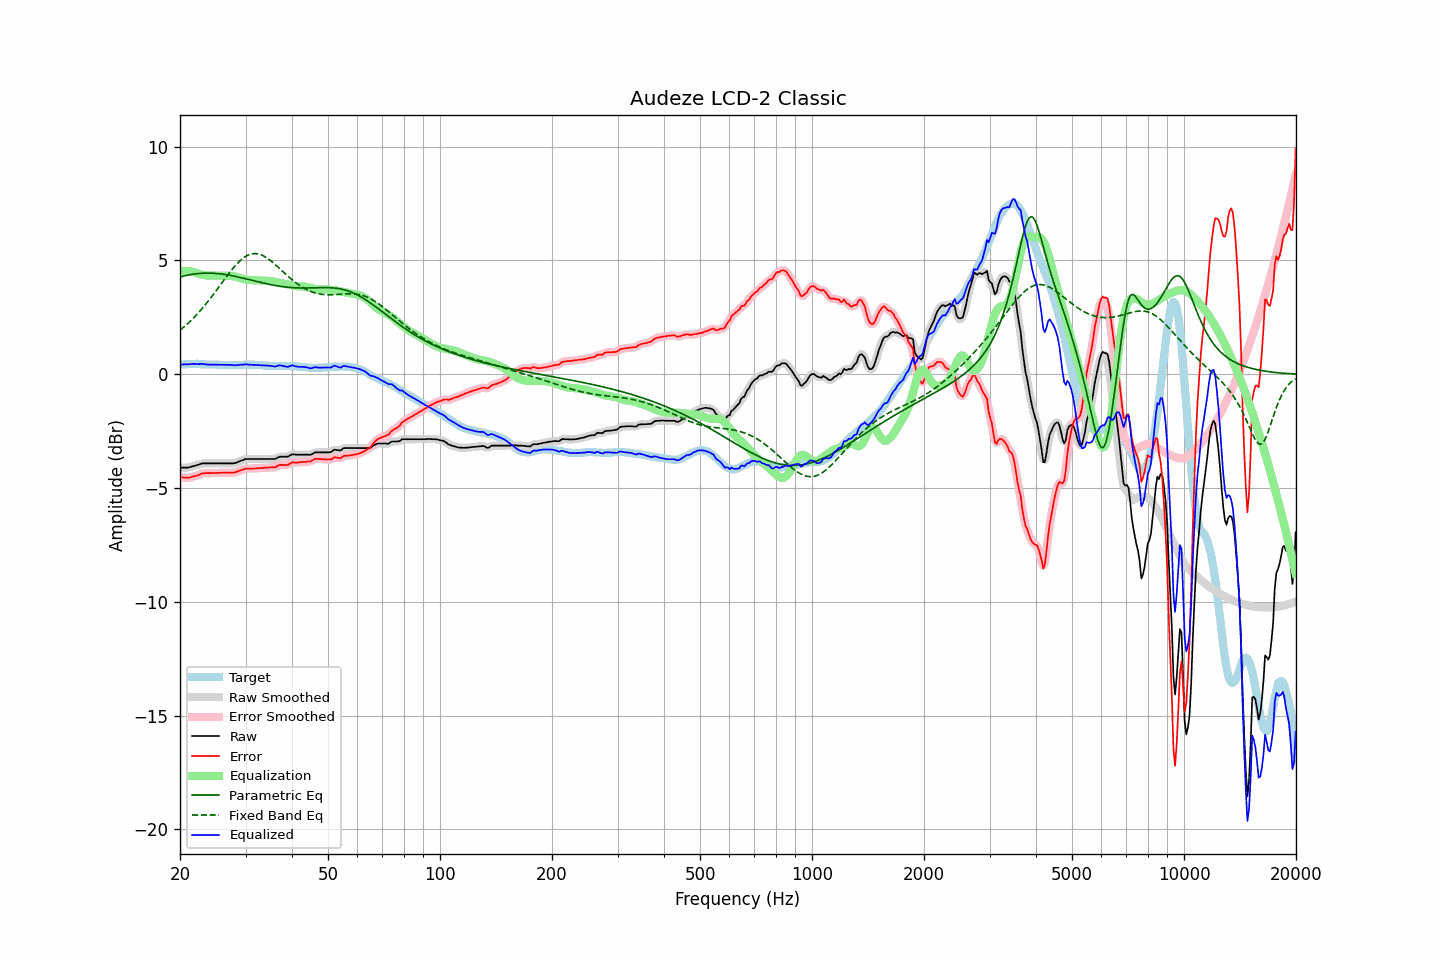

The data file committed next to this chart (first rows):
frequency, raw, error, smoothed, error_smoothed, equalization, parametric_eq, fixed_band_eq, equalized_raw, equalized_smoothed, target
20.00, -4.10, -4.52, -4.10, -4.52, 4.52, 4.27, 1.94, 0.42, 0.42, 0.41
20.20, -4.10, -4.53, -4.10, -4.53, 4.53, 4.29, 1.99, 0.43, 0.43, 0.42
20.40, -4.10, -4.54, -4.11, -4.54, 4.54, 4.31, 2.05, 0.43, 0.43, 0.43
20.61, -4.10, -4.54, -4.10, -4.54, 4.54, 4.33, 2.11, 0.44, 0.43, 0.43
20.81, -4.10, -4.55, -4.10, -4.55, 4.54, 4.34, 2.18, 0.44, 0.44, 0.44
21.02, -4.10, -4.55, -4.10, -4.54, 4.54, 4.36, 2.24, 0.43, 0.44, 0.44
21.23, -4.08, -4.54, -4.08, -4.53, 4.53, 4.37, 2.31, 0.44, 0.44, 0.45
21.44, -4.06, -4.52, -4.06, -4.52, 4.52, 4.39, 2.37, 0.45, 0.45, 0.45
21.66, -4.04, -4.50, -4.04, -4.50, 4.50, 4.40, 2.44, 0.46, 0.46, 0.45
21.87, -4.02, -4.48, -4.02, -4.48, 4.48, 4.41, 2.52, 0.46, 0.46, 0.45
22.09, -4.00, -4.46, -4.00, -4.46, 4.46, 4.42, 2.59, 0.45, 0.45, 0.46
22.31, -3.98, -4.44, -3.98, -4.44, 4.43, 4.42, 2.67, 0.45, 0.45, 0.46
22.54, -3.96, -4.41, -3.96, -4.41, 4.41, 4.43, 2.75, 0.45, 0.45, 0.45
22.76, -3.93, -4.37, -3.94, -4.38, 4.39, 4.44, 2.83, 0.46, 0.45, 0.44
22.99, -3.91, -4.35, -3.92, -4.36, 4.37, 4.44, 2.91, 0.46, 0.45, 0.44
23.22, -3.91, -4.35, -3.91, -4.35, 4.36, 4.44, 2.99, 0.45, 0.45, 0.44
23.45, -3.91, -4.34, -3.91, -4.34, 4.35, 4.45, 3.08, 0.43, 0.44, 0.43
23.69, -3.91, -4.34, -3.91, -4.34, 4.34, 4.45, 3.16, 0.43, 0.43, 0.43
23.92, -3.91, -4.34, -3.91, -4.34, 4.34, 4.45, 3.25, 0.43, 0.43, 0.43
24.16, -3.91, -4.34, -3.91, -4.34, 4.34, 4.44, 3.35, 0.43, 0.43, 0.43
24.40, -3.91, -4.34, -3.91, -4.34, 4.34, 4.44, 3.44, 0.43, 0.43, 0.43
24.65, -3.91, -4.34, -3.91, -4.34, 4.34, 4.44, 3.53, 0.43, 0.43, 0.43
24.89, -3.91, -4.34, -3.91, -4.34, 4.34, 4.43, 3.63, 0.42, 0.42, 0.43
25.14, -3.91, -4.34, -3.91, -4.34, 4.34, 4.43, 3.72, 0.42, 0.42, 0.43
25.39, -3.91, -4.33, -3.91, -4.33, 4.33, 4.42, 3.82, 0.42, 0.42, 0.42
25.65, -3.91, -4.33, -3.91, -4.33, 4.33, 4.41, 3.91, 0.42, 0.42, 0.42
25.91, -3.91, -4.33, -3.91, -4.33, 4.33, 4.40, 4.01, 0.42, 0.42, 0.42
26.16, -3.91, -4.33, -3.91, -4.33, 4.33, 4.39, 4.11, 0.42, 0.42, 0.41
26.43, -3.91, -4.33, -3.91, -4.33, 4.33, 4.38, 4.20, 0.42, 0.42, 0.41
26.69, -3.91, -4.33, -3.91, -4.33, 4.33, 4.37, 4.30, 0.42, 0.42, 0.41
26.96, -3.91, -4.33, -3.91, -4.33, 4.33, 4.36, 4.39, 0.42, 0.42, 0.41
27.23, -3.91, -4.33, -3.91, -4.33, 4.33, 4.35, 4.48, 0.41, 0.41, 0.41
27.50, -3.91, -4.32, -3.91, -4.33, 4.32, 4.34, 4.57, 0.41, 0.41, 0.41
27.77, -3.91, -4.32, -3.91, -4.32, 4.31, 4.32, 4.66, 0.40, 0.40, 0.41
28.05, -3.90, -4.31, -3.90, -4.31, 4.30, 4.31, 4.74, 0.40, 0.40, 0.41
28.33, -3.88, -4.29, -3.88, -4.29, 4.28, 4.29, 4.82, 0.40, 0.40, 0.41
28.62, -3.85, -4.26, -3.85, -4.27, 4.26, 4.28, 4.90, 0.41, 0.41, 0.41
28.90, -3.82, -4.24, -3.82, -4.24, 4.24, 4.26, 4.97, 0.42, 0.41, 0.42
29.19, -3.79, -4.21, -3.80, -4.21, 4.22, 4.25, 5.03, 0.42, 0.42, 0.42
29.48, -3.77, -4.19, -3.77, -4.19, 4.19, 4.23, 5.09, 0.42, 0.43, 0.42
29.78, -3.74, -4.17, -3.74, -4.17, 4.18, 4.21, 5.14, 0.43, 0.43, 0.42
30.08, -3.72, -4.15, -3.73, -4.15, 4.16, 4.20, 5.19, 0.44, 0.43, 0.42
30.38, -3.72, -4.15, -3.72, -4.14, 4.15, 4.18, 5.22, 0.43, 0.43, 0.42
30.68, -3.72, -4.14, -3.72, -4.14, 4.14, 4.16, 5.26, 0.42, 0.42, 0.42
30.99, -3.72, -4.14, -3.72, -4.14, 4.14, 4.14, 5.28, 0.42, 0.42, 0.42
31.30, -3.72, -4.14, -3.72, -4.14, 4.14, 4.13, 5.29, 0.41, 0.41, 0.42
31.61, -3.72, -4.14, -3.72, -4.14, 4.14, 4.11, 5.30, 0.41, 0.41, 0.42
31.93, -3.72, -4.14, -3.72, -4.14, 4.13, 4.09, 5.30, 0.41, 0.41, 0.42
32.24, -3.72, -4.13, -3.72, -4.13, 4.13, 4.07, 5.30, 0.41, 0.41, 0.41
32.57, -3.72, -4.13, -3.72, -4.13, 4.13, 4.06, 5.28, 0.40, 0.40, 0.40
32.89, -3.72, -4.13, -3.72, -4.12, 4.12, 4.04, 5.26, 0.40, 0.40, 0.40
33.22, -3.72, -4.11, -3.72, -4.12, 4.12, 4.02, 5.23, 0.39, 0.39, 0.39
33.55, -3.72, -4.11, -3.72, -4.11, 4.11, 4.01, 5.20, 0.39, 0.39, 0.39
33.89, -3.72, -4.10, -3.72, -4.10, 4.11, 3.99, 5.16, 0.39, 0.39, 0.38
34.23, -3.72, -4.10, -3.72, -4.10, 4.11, 3.98, 5.12, 0.38, 0.38, 0.38
34.57, -3.72, -4.10, -3.72, -4.10, 4.10, 3.96, 5.07, 0.38, 0.38, 0.37
34.92, -3.72, -4.10, -3.72, -4.10, 4.10, 3.95, 5.01, 0.37, 0.37, 0.37
35.27, -3.72, -4.09, -3.73, -4.10, 4.09, 3.93, 4.96, 0.36, 0.36, 0.37
35.62, -3.72, -4.09, -3.73, -4.09, 4.07, 3.92, 4.90, 0.35, 0.35, 0.37
35.97, -3.72, -4.09, -3.71, -4.08, 4.06, 3.91, 4.84, 0.34, 0.35, 0.37
... 635 more rows
